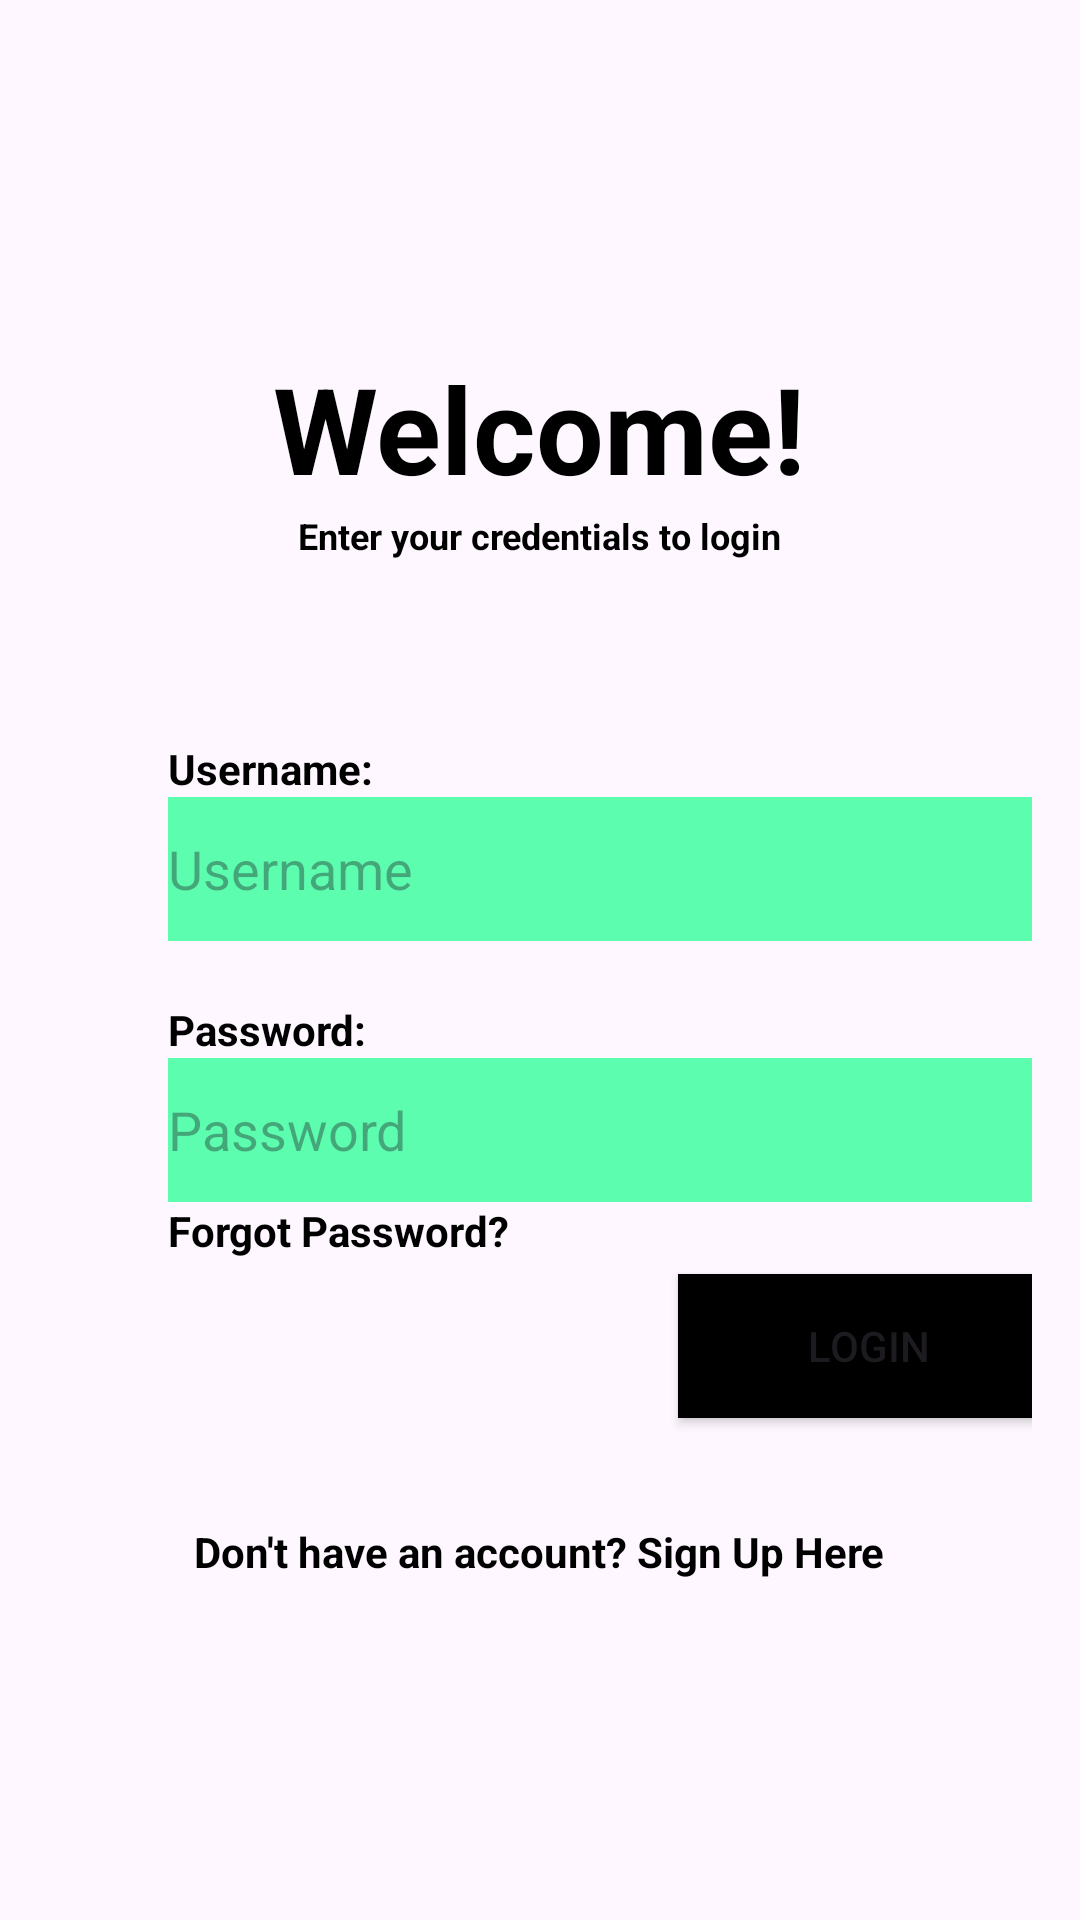

Write the Android layout XML for this screen, with the resource values it uses.
<!-- AndroidManifest.xml: application theme Theme.HabitHelper -->
<!-- res/layout/fragment_login.xml -->
<?xml version="1.0" encoding="utf-8"?>
<LinearLayout xmlns:android="http://schemas.android.com/apk/res/android"
    android:layout_width="match_parent"
    android:layout_height="match_parent"
    android:orientation="vertical"
    android:padding="16dp">

    <TextView
        android:id="@+id/text_welcome"
        android:layout_width="wrap_content"
        android:layout_height="wrap_content"
        android:text="@string/welcome_back"
        android:textSize="40sp"
        android:textColor="@android:color/black"
        android:layout_gravity="center_horizontal"
        android:layout_marginTop="100dp"
        android:textStyle="bold|normal" />

    <TextView
        android:id="@+id/welcome_note"
        android:layout_width="wrap_content"
        android:layout_height="wrap_content"
        android:layout_gravity="center_horizontal"
        android:layout_marginTop="1dp"
        android:layout_marginBottom="10dp"
        android:text="@string/enter_your_credentials_to_login"
        android:textColor="@android:color/black"
        android:textSize="12sp"
        android:textStyle="bold|normal" />

    <TextView
        android:id="@+id/loginUsername"
        android:layout_width="wrap_content"
        android:layout_height="wrap_content"
        android:text="@string/Username"
        android:textStyle="bold"
        android:textColor="@color/black"
        android:layout_marginStart="40dp"
        android:layout_marginTop="50dp" />

    <EditText
        android:id="@+id/editTextUsername"
        android:layout_width="300dp"
        android:layout_marginTop="0dp"
        android:layout_height="wrap_content"
        android:autofillHints="Yes"
        android:hint="@string/username"
        android:inputType="text"
        android:minHeight="48dp"
        android:background="@color/green"
        android:layout_marginStart="40dp"/>

    <TextView
        android:id="@+id/loginPassword"
        android:layout_width="wrap_content"
        android:layout_height="wrap_content"
        android:text="@string/Password"
        android:textStyle="bold"
        android:layout_marginStart="40dp"
        android:textColor="@color/black"
        android:layout_marginTop="20dp" />

    <EditText
        android:id="@+id/editTextPassword"
        android:layout_width="300dp"
        android:layout_marginTop="0dp"
        android:layout_height="wrap_content"
        android:hint="@string/password"
        android:autofillHints="Yes"
        android:inputType="textPassword"
        android:minHeight="48dp"
        android:background="@color/green"
        android:layout_marginStart="40dp"/>

    <TextView
        android:id="@+id/text_forgot_password"
        android:layout_width="wrap_content"
        android:layout_height="wrap_content"
        android:layout_marginStart="40dp"
        android:layout_marginTop="0dp"
        android:textStyle="bold"
        android:text="@string/forgot_password"
        android:textColor="@color/black" />

    <Button
        android:id="@+id/buttonLogin"
        android:layout_width="127dp"
        android:layout_marginTop="5dp"
        android:layout_height="wrap_content"
        android:baselineAligned="false"
        android:text="@string/login"
        android:background="@color/black"
        android:layout_marginStart="210dp"/>



    
    <TextView
        android:id="@+id/text_sign_up"
        android:layout_width="wrap_content"
        android:layout_height="wrap_content"
        android:text="@string/don_t_have_an_account_sign_up_here"
        android:textColor="@color/black"
        android:textStyle="bold"
        android:layout_gravity="center_horizontal"
        android:layout_marginTop="35dp"/>

</LinearLayout>
<!-- resources referenced by this layout -->
<resources>
  <color name="black">#FF000000</color>
  <color name="green">#5DFDB0</color>
  <string name="Password">Password:</string>
  <string name="Username">Username:</string>
  <string name="don_t_have_an_account_sign_up_here">Don\'t have an account? Sign Up Here</string>
  <string name="enter_your_credentials_to_login">Enter your credentials to login</string>
  <string name="forgot_password">Forgot Password?</string>
  <string name="login">Login</string>
  <string name="password">Password</string>
  <string name="username">Username</string>
  <string name="welcome_back">Welcome!</string>
  <style name="Theme.HabitHelper" parent="Base.Theme.HabitHelper" />
  <style name="Base.Theme.HabitHelper" parent="Theme.Material3.DayNight.NoActionBar">
          
          
      </style>
</resources>
